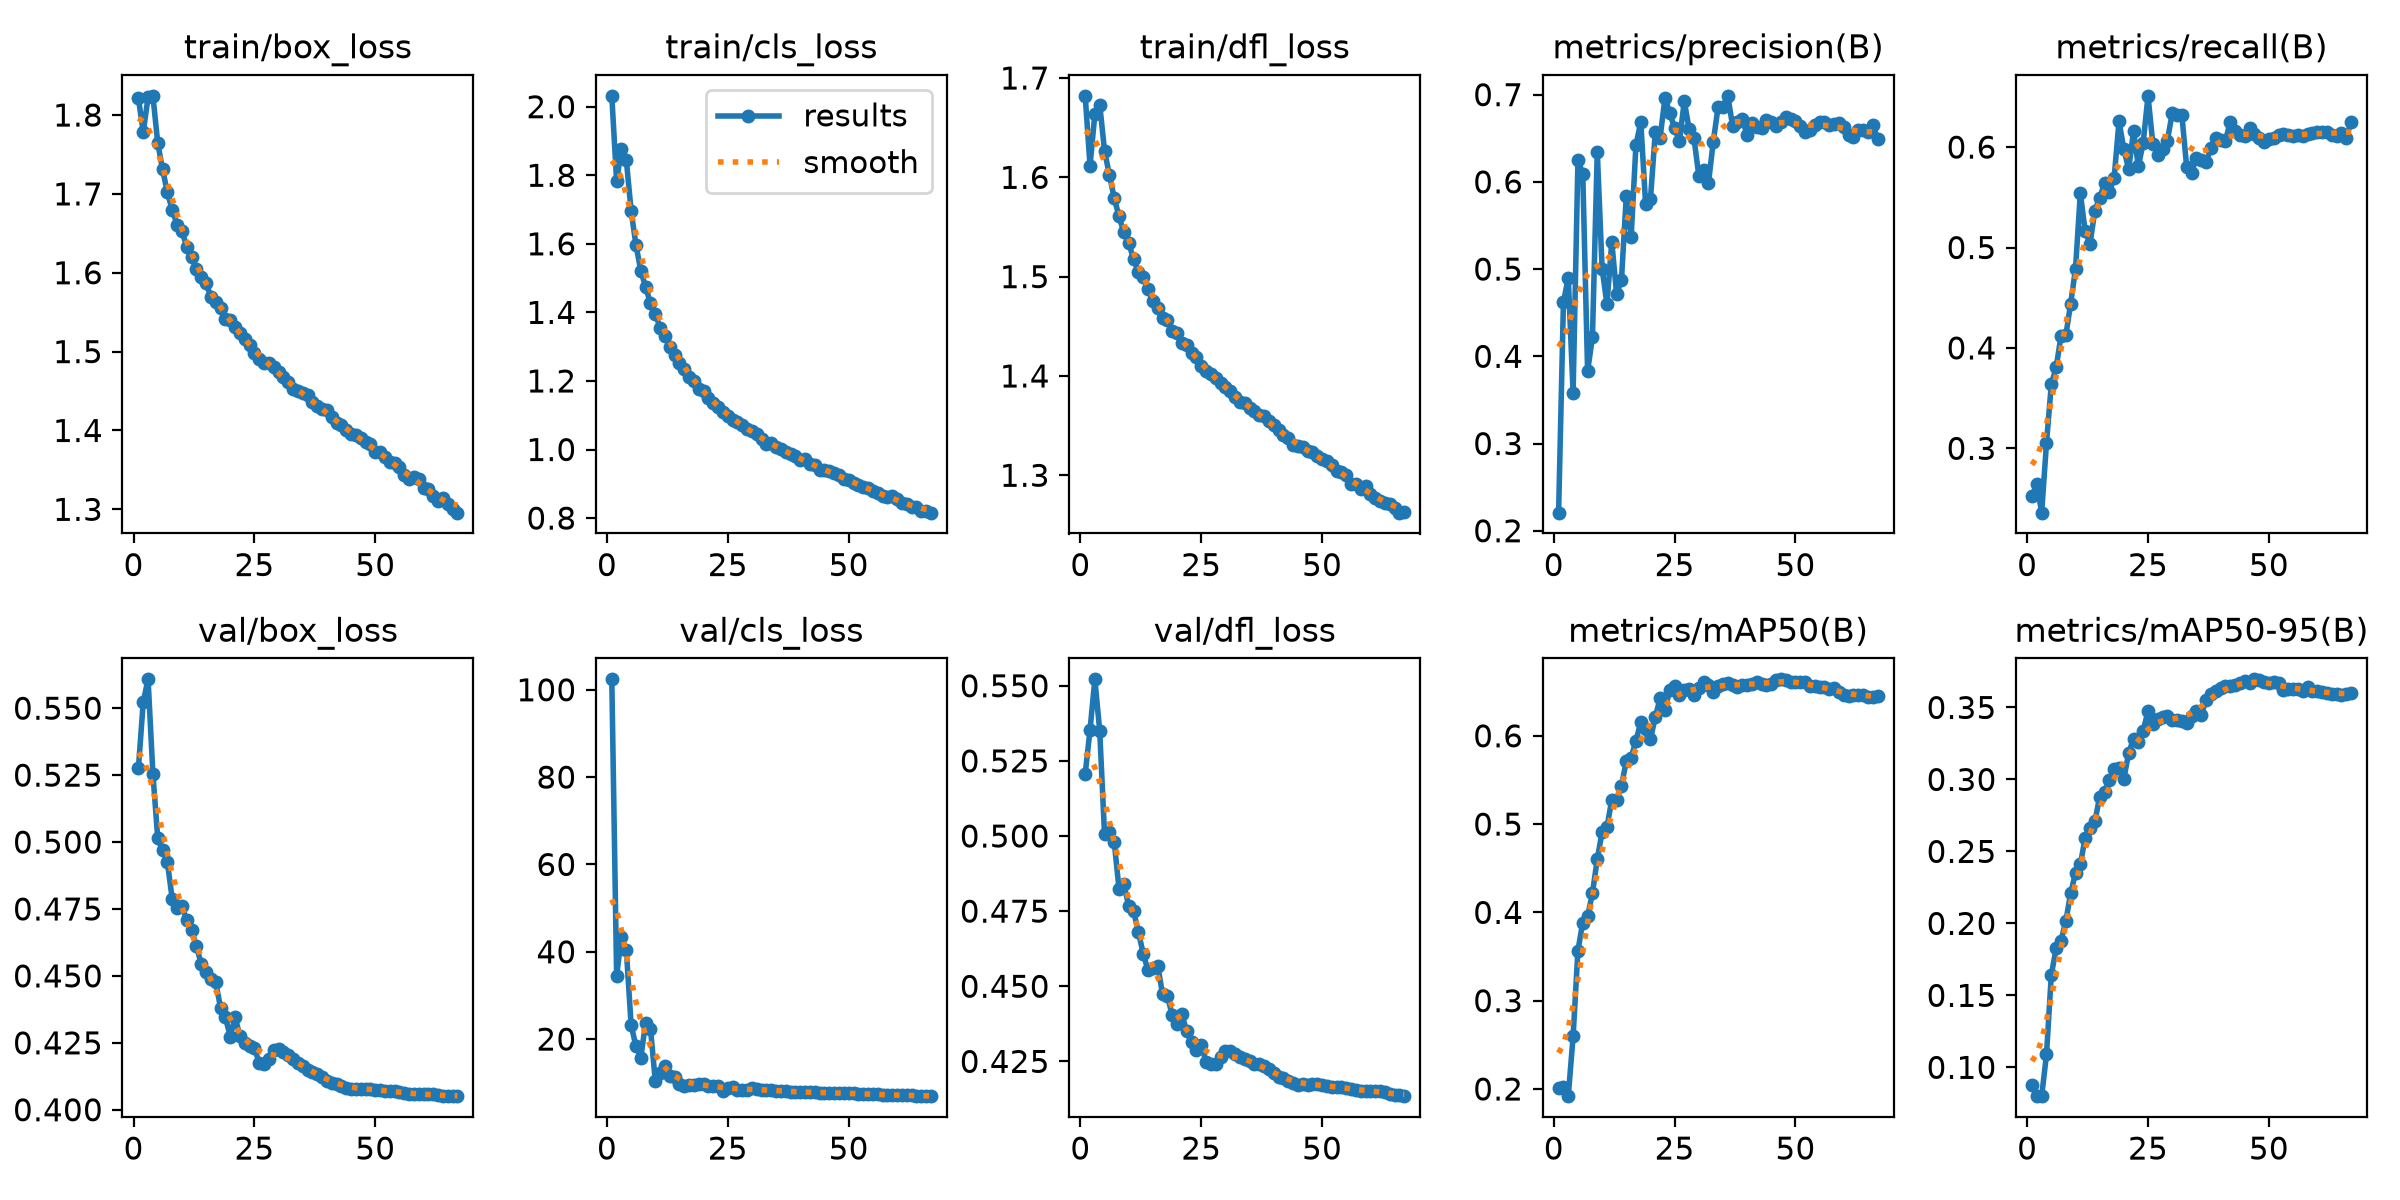

Values plotted in this chart, from the file beside it:
epoch, time, train/box_loss, train/cls_loss, train/dfl_loss, metrics/precision(B), metrics/recall(B), metrics/mAP50(B), metrics/mAP50-95(B), val/box_loss, val/cls_loss, val/dfl_loss, lr/pg0, lr/pg1, lr/pg2, lr/pg3, lr/pg4, lr/pg5, lr/pg6, lr/pg7
1, 346.4, 1.821, 2.032, 1.682, 0.2208, 0.2521, 0.2006, 0.08788, 0.5275, 102.4, 0.5207, 0.009994, 0.003331, 0.009994, 0.003331, 0.009994, 0.003331, 0.009994, 0.003331
2, 646.3, 1.778, 1.783, 1.612, 0.4618, 0.2647, 0.2019, 0.08023, 0.5523, 34.54, 0.5354, 0.0198, 0.006599, 0.0198, 0.006599, 0.0198, 0.006599, 0.0198, 0.006599
3, 938.6, 1.822, 1.878, 1.664, 0.4902, 0.2359, 0.1919, 0.07998, 0.5608, 43.41, 0.5521, 0.0294, 0.0098, 0.0294, 0.0098, 0.0294, 0.0098, 0.0294, 0.0098
4, 1234, 1.824, 1.845, 1.673, 0.3579, 0.3056, 0.2596, 0.109, 0.5255, 40.49, 0.535, 0.02911, 0.009703, 0.02911, 0.009703, 0.02911, 0.009703, 0.02911, 0.009703
5, 1528, 1.765, 1.696, 1.627, 0.625, 0.3639, 0.3568, 0.1645, 0.5014, 23.17, 0.5006, 0.02881, 0.009604, 0.02881, 0.009604, 0.02881, 0.009604, 0.02881, 0.009604
6, 1820, 1.731, 1.596, 1.603, 0.6092, 0.3806, 0.3884, 0.1826, 0.4969, 18.4, 0.5012, 0.02851, 0.009505, 0.02851, 0.009505, 0.02851, 0.009505, 0.02851, 0.009505
7, 2113, 1.702, 1.522, 1.579, 0.383, 0.4118, 0.3955, 0.1879, 0.4924, 15.76, 0.4981, 0.02822, 0.009406, 0.02822, 0.009406, 0.02822, 0.009406, 0.02822, 0.009406
8, 2406, 1.68, 1.474, 1.561, 0.4217, 0.4126, 0.4219, 0.2016, 0.4788, 23.79, 0.4823, 0.02792, 0.009307, 0.02792, 0.009307, 0.02792, 0.009307, 0.02792, 0.009307
9, 2699, 1.661, 1.426, 1.544, 0.6346, 0.4441, 0.4602, 0.2209, 0.4752, 22.42, 0.4839, 0.02762, 0.009208, 0.02762, 0.009208, 0.02762, 0.009208, 0.02762, 0.009208
10, 2993, 1.653, 1.396, 1.534, 0.5005, 0.4788, 0.4913, 0.2351, 0.4763, 10.38, 0.4767, 0.02733, 0.009109, 0.02733, 0.009109, 0.02733, 0.009109, 0.02733, 0.009109
11, 3286, 1.633, 1.355, 1.518, 0.4598, 0.5542, 0.4964, 0.2409, 0.4707, 12.19, 0.4749, 0.02703, 0.00901, 0.02703, 0.00901, 0.02703, 0.00901, 0.02703, 0.00901
12, 3579, 1.619, 1.331, 1.504, 0.5312, 0.516, 0.5275, 0.2595, 0.4672, 13.87, 0.4682, 0.02673, 0.008911, 0.02673, 0.008911, 0.02673, 0.008911, 0.02673, 0.008911
13, 3873, 1.604, 1.299, 1.5, 0.4716, 0.5037, 0.5271, 0.266, 0.4612, 11.59, 0.4608, 0.02644, 0.008812, 0.02644, 0.008812, 0.02644, 0.008812, 0.02644, 0.008812
14, 4169, 1.595, 1.276, 1.488, 0.4873, 0.5366, 0.5436, 0.2708, 0.4544, 11.37, 0.4553, 0.02614, 0.008713, 0.02614, 0.008713, 0.02614, 0.008713, 0.02614, 0.008713
15, 4466, 1.587, 1.253, 1.475, 0.5836, 0.5493, 0.5709, 0.2878, 0.4515, 9.686, 0.4561, 0.02584, 0.008614, 0.02584, 0.008614, 0.02584, 0.008614, 0.02584, 0.008614
16, 4762, 1.569, 1.234, 1.469, 0.5363, 0.5637, 0.5752, 0.291, 0.449, 9.279, 0.4568, 0.02555, 0.008515, 0.02555, 0.008515, 0.02555, 0.008515, 0.02555, 0.008515
17, 5055, 1.563, 1.212, 1.459, 0.6421, 0.5555, 0.5944, 0.2996, 0.4476, 9.543, 0.4474, 0.02525, 0.008416, 0.02525, 0.008416, 0.02525, 0.008416, 0.02525, 0.008416
18, 5347, 1.555, 1.201, 1.456, 0.6688, 0.5696, 0.6154, 0.307, 0.438, 9.485, 0.4469, 0.02495, 0.008317, 0.02495, 0.008317, 0.02495, 0.008317, 0.02495, 0.008317
19, 5639, 1.541, 1.176, 1.445, 0.5743, 0.6258, 0.6075, 0.308, 0.4345, 9.808, 0.4403, 0.02465, 0.008218, 0.02465, 0.008218, 0.02465, 0.008218, 0.02465, 0.008218
20, 5931, 1.54, 1.17, 1.443, 0.5801, 0.5979, 0.5959, 0.3005, 0.4274, 9.775, 0.4375, 0.02436, 0.008119, 0.02436, 0.008119, 0.02436, 0.008119, 0.02436, 0.008119
21, 6224, 1.531, 1.15, 1.433, 0.6572, 0.578, 0.6213, 0.3184, 0.4346, 9.357, 0.4406, 0.02406, 0.00802, 0.02406, 0.00802, 0.02406, 0.00802, 0.02406, 0.00802
22, 6517, 1.524, 1.137, 1.431, 0.6507, 0.6156, 0.6423, 0.3281, 0.4276, 9.249, 0.4351, 0.02376, 0.007921, 0.02376, 0.007921, 0.02376, 0.007921, 0.02376, 0.007921
23, 6813, 1.517, 1.123, 1.423, 0.6962, 0.5808, 0.6292, 0.3258, 0.4248, 9.363, 0.4314, 0.02347, 0.007822, 0.02347, 0.007822, 0.02347, 0.007822, 0.02347, 0.007822
24, 7109, 1.508, 1.11, 1.419, 0.6791, 0.6044, 0.6521, 0.3337, 0.4237, 8.077, 0.4289, 0.02317, 0.007723, 0.02317, 0.007723, 0.02317, 0.007723, 0.02317, 0.007723
25, 7405, 1.498, 1.097, 1.41, 0.6614, 0.6511, 0.6562, 0.3476, 0.4231, 8.723, 0.4305, 0.02287, 0.007624, 0.02287, 0.007624, 0.02287, 0.007624, 0.02287, 0.007624
26, 7700, 1.491, 1.085, 1.405, 0.647, 0.6031, 0.646, 0.3388, 0.4175, 8.947, 0.4249, 0.02258, 0.007525, 0.02258, 0.007525, 0.02258, 0.007525, 0.02258, 0.007525
27, 7992, 1.486, 1.079, 1.402, 0.6925, 0.592, 0.6524, 0.3421, 0.4169, 8.378, 0.4241, 0.02228, 0.007426, 0.02228, 0.007426, 0.02228, 0.007426, 0.02228, 0.007426
28, 8285, 1.485, 1.072, 1.397, 0.6604, 0.5984, 0.6532, 0.3432, 0.4189, 8.355, 0.4243, 0.02198, 0.007327, 0.02198, 0.007327, 0.02198, 0.007327, 0.02198, 0.007327
29, 8577, 1.481, 1.059, 1.393, 0.6504, 0.6062, 0.6466, 0.3443, 0.4225, 8.309, 0.4265, 0.02168, 0.007228, 0.02168, 0.007228, 0.02168, 0.007228, 0.02168, 0.007228
30, 8869, 1.474, 1.053, 1.388, 0.6072, 0.6336, 0.6541, 0.3413, 0.4227, 8.726, 0.4284, 0.02139, 0.007129, 0.02139, 0.007129, 0.02139, 0.007129, 0.02139, 0.007129
31, 9161, 1.468, 1.044, 1.385, 0.6131, 0.6319, 0.6608, 0.3411, 0.4217, 8.621, 0.4286, 0.02109, 0.00703, 0.02109, 0.00703, 0.02109, 0.00703, 0.02109, 0.00703
32, 9454, 1.461, 1.031, 1.379, 0.5987, 0.6319, 0.6579, 0.3405, 0.4206, 8.429, 0.4273, 0.02079, 0.006931, 0.02079, 0.006931, 0.02079, 0.006931, 0.02079, 0.006931
33, 9746, 1.453, 1.016, 1.373, 0.6462, 0.5799, 0.6494, 0.3396, 0.4188, 8.325, 0.4266, 0.0205, 0.006832, 0.0205, 0.006832, 0.0205, 0.006832, 0.0205, 0.006832
34, 10040, 1.45, 1.018, 1.372, 0.686, 0.5738, 0.6566, 0.3442, 0.4173, 8.244, 0.4259, 0.0202, 0.006733, 0.0202, 0.006733, 0.0202, 0.006733, 0.0202, 0.006733
35, 10332, 1.447, 1.007, 1.368, 0.686, 0.5896, 0.6586, 0.3475, 0.4164, 8.144, 0.4252, 0.0199, 0.006634, 0.0199, 0.006634, 0.0199, 0.006634, 0.0199, 0.006634
36, 10623, 1.445, 1.002, 1.365, 0.6986, 0.5868, 0.6603, 0.345, 0.4148, 8.129, 0.4243, 0.01961, 0.006535, 0.01961, 0.006535, 0.01961, 0.006535, 0.01961, 0.006535
37, 10915, 1.436, 0.9938, 1.361, 0.664, 0.5848, 0.6573, 0.3549, 0.414, 8.098, 0.4241, 0.01931, 0.006436, 0.01931, 0.006436, 0.01931, 0.006436, 0.01931, 0.006436
38, 11211, 1.431, 0.9868, 1.36, 0.6681, 0.5989, 0.6552, 0.3594, 0.4134, 7.945, 0.4234, 0.01901, 0.006337, 0.01901, 0.006337, 0.01901, 0.006337, 0.01901, 0.006337
39, 11508, 1.427, 0.981, 1.355, 0.6721, 0.6092, 0.6579, 0.3613, 0.4122, 7.869, 0.4225, 0.01871, 0.006238, 0.01871, 0.006238, 0.01871, 0.006238, 0.01871, 0.006238
40, 11806, 1.425, 0.9705, 1.351, 0.6534, 0.6067, 0.658, 0.3633, 0.4108, 7.921, 0.421, 0.01842, 0.006139, 0.01842, 0.006139, 0.01842, 0.006139, 0.01842, 0.006139
41, 12103, 1.417, 0.9712, 1.346, 0.6678, 0.6063, 0.659, 0.365, 0.4099, 7.873, 0.42, 0.01812, 0.00604, 0.01812, 0.00604, 0.01812, 0.00604, 0.01812, 0.00604
42, 12401, 1.409, 0.957, 1.34, 0.6629, 0.6246, 0.6613, 0.3649, 0.4096, 7.798, 0.4193, 0.01782, 0.005941, 0.01782, 0.005941, 0.01782, 0.005941, 0.01782, 0.005941
43, 12699, 1.407, 0.9549, 1.338, 0.6621, 0.6162, 0.6586, 0.3654, 0.4089, 7.79, 0.4184, 0.01753, 0.005842, 0.01753, 0.005842, 0.01753, 0.005842, 0.01753, 0.005842
44, 12996, 1.4, 0.9392, 1.33, 0.6714, 0.6123, 0.6571, 0.3669, 0.4081, 7.765, 0.4178, 0.01723, 0.005743, 0.01723, 0.005743, 0.01723, 0.005743, 0.01723, 0.005743
45, 13294, 1.395, 0.9415, 1.33, 0.6686, 0.6113, 0.6585, 0.3682, 0.4079, 7.725, 0.4173, 0.01693, 0.005644, 0.01693, 0.005644, 0.01693, 0.005644, 0.01693, 0.005644
46, 13592, 1.395, 0.9362, 1.328, 0.6638, 0.6187, 0.6628, 0.3673, 0.4079, 7.694, 0.4174, 0.01664, 0.005545, 0.01664, 0.005545, 0.01664, 0.005545, 0.01664, 0.005545
47, 13890, 1.39, 0.9322, 1.325, 0.6683, 0.6133, 0.6639, 0.3695, 0.4078, 7.676, 0.4173, 0.01634, 0.005446, 0.01634, 0.005446, 0.01634, 0.005446, 0.01634, 0.005446
48, 14190, 1.385, 0.9254, 1.324, 0.6744, 0.6087, 0.6636, 0.3692, 0.4077, 7.647, 0.4173, 0.01604, 0.005347, 0.01604, 0.005347, 0.01604, 0.005347, 0.01604, 0.005347
49, 14489, 1.383, 0.9145, 1.319, 0.6723, 0.6053, 0.6612, 0.3677, 0.4078, 7.609, 0.4175, 0.01574, 0.005248, 0.01574, 0.005248, 0.01574, 0.005248, 0.01574, 0.005248
50, 14787, 1.373, 0.9115, 1.316, 0.6698, 0.6083, 0.6614, 0.3667, 0.4076, 7.59, 0.4172, 0.01545, 0.005149, 0.01545, 0.005149, 0.01545, 0.005149, 0.01545, 0.005149
51, 15086, 1.372, 0.9033, 1.315, 0.6637, 0.6093, 0.6614, 0.3676, 0.4074, 7.543, 0.4168, 0.01515, 0.00505, 0.01515, 0.00505, 0.01515, 0.00505, 0.01515, 0.00505
52, 15382, 1.367, 0.8976, 1.31, 0.6577, 0.6118, 0.661, 0.3668, 0.4071, 7.492, 0.4166, 0.01485, 0.004951, 0.01485, 0.004951, 0.01485, 0.004951, 0.01485, 0.004951
53, 15681, 1.36, 0.89, 1.304, 0.659, 0.613, 0.6559, 0.3624, 0.4069, 7.437, 0.4165, 0.01456, 0.004852, 0.01456, 0.004852, 0.01456, 0.004852, 0.01456, 0.004852
54, 15980, 1.358, 0.8867, 1.303, 0.6656, 0.6121, 0.6564, 0.3631, 0.407, 7.404, 0.4164, 0.01426, 0.004753, 0.01426, 0.004753, 0.01426, 0.004753, 0.01426, 0.004753
55, 16276, 1.354, 0.879, 1.3, 0.6684, 0.6107, 0.6553, 0.3629, 0.4066, 7.364, 0.4162, 0.01396, 0.004654, 0.01396, 0.004654, 0.01396, 0.004654, 0.01396, 0.004654
56, 16574, 1.344, 0.8739, 1.291, 0.6686, 0.6119, 0.6558, 0.363, 0.4063, 7.331, 0.4158, 0.01367, 0.004555, 0.01367, 0.004555, 0.01367, 0.004555, 0.01367, 0.004555
57, 16870, 1.339, 0.8652, 1.291, 0.6653, 0.6115, 0.6525, 0.3614, 0.4061, 7.301, 0.4155, 0.01337, 0.004456, 0.01337, 0.004456, 0.01337, 0.004456, 0.01337, 0.004456
58, 17167, 1.341, 0.8623, 1.286, 0.6663, 0.613, 0.6543, 0.3643, 0.4057, 7.259, 0.4152, 0.01307, 0.004357, 0.01307, 0.004357, 0.01307, 0.004357, 0.01307, 0.004357
59, 17463, 1.338, 0.8635, 1.289, 0.6669, 0.614, 0.65, 0.3614, 0.4058, 7.202, 0.4151, 0.01277, 0.004258, 0.01277, 0.004258, 0.01277, 0.004258, 0.01277, 0.004258
60, 17760, 1.327, 0.8546, 1.281, 0.663, 0.6147, 0.6465, 0.3611, 0.4058, 7.166, 0.4152, 0.01248, 0.004159, 0.01248, 0.004159, 0.01248, 0.004159, 0.01248, 0.004159
... 7 more rows
